Photos from the image-classification dataset "data_split" in the GitHub repository Adamsyaifullah/ADAM_SYAIFULLAH. Its 4 classes are: mild demented, moderate demented, non demented, very mild demented.

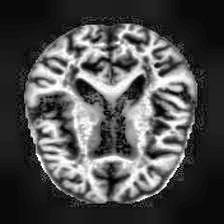
Label: mild demented

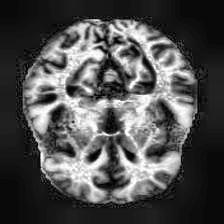
Label: non demented

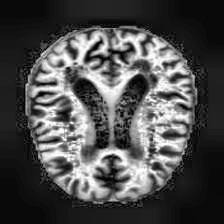
Label: very mild demented

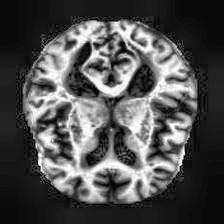
Label: mild demented

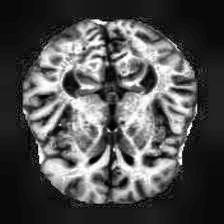
Label: very mild demented

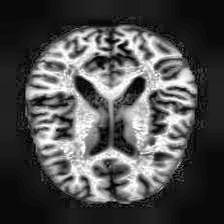
Label: non demented
